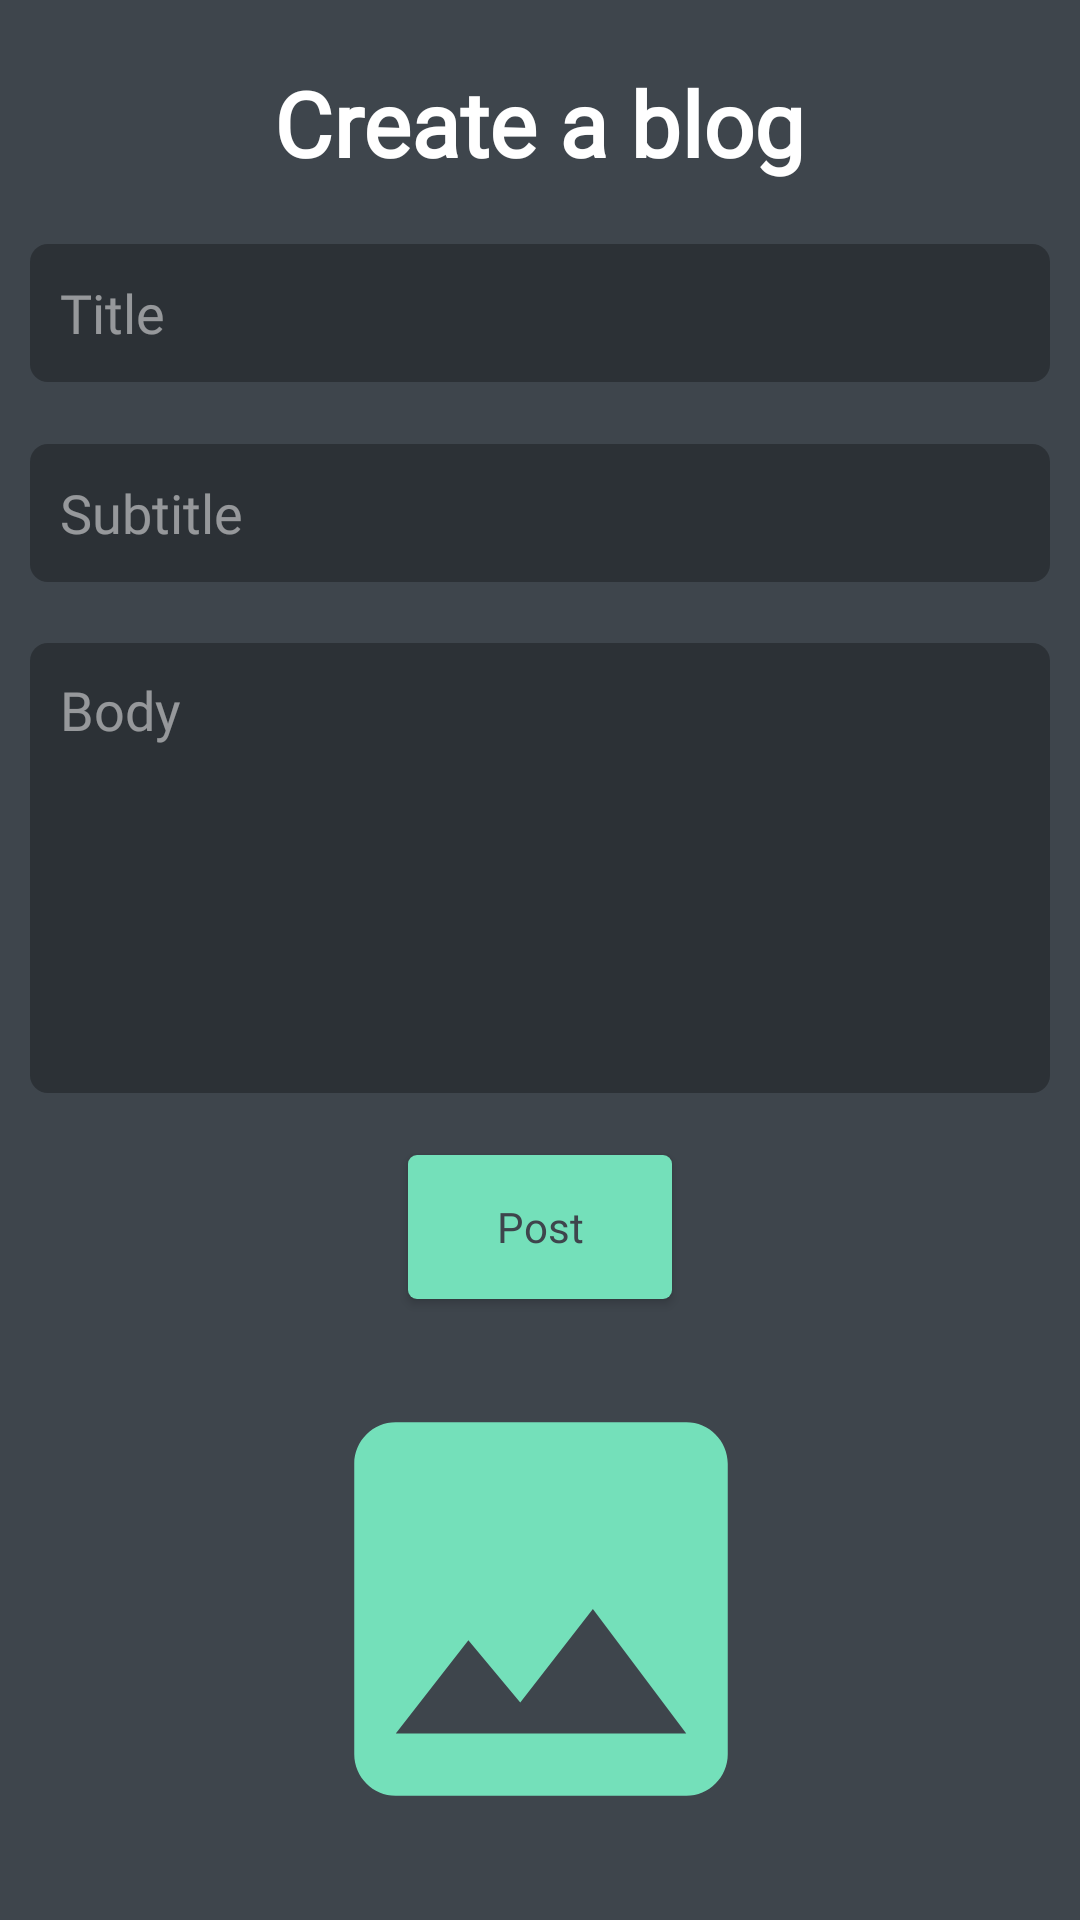

Reconstruct the res/layout file that produces this screen, plus the resources it refers to.
<!-- AndroidManifest.xml: application theme AppTheme -->
<!-- res/layout/post_fragment.xml -->
<?xml version="1.0" encoding="utf-8"?>
<androidx.constraintlayout.widget.ConstraintLayout xmlns:android="http://schemas.android.com/apk/res/android"
    xmlns:app="http://schemas.android.com/apk/res-auto"
    xmlns:tools="http://schemas.android.com/tools"
    android:layout_width="match_parent"
    android:layout_height="match_parent"
    tools:context=".blog.PostFragment">

    <ImageView
        android:id="@+id/create_blog_image"
        android:layout_width="372dp"
        android:layout_height="166dp"
        android:src="@drawable/image_create_blog"
        android:visibility="visible"
        app:layout_constraintBottom_toBottomOf="parent"
        app:layout_constraintEnd_toEndOf="parent"
        app:layout_constraintStart_toStartOf="parent"
        app:layout_constraintTop_toBottomOf="@+id/post_button" />

    <EditText
        android:id="@+id/create_blog_title"
        android:layout_width="0dp"
        android:layout_height="46dp"
        android:layout_marginStart="10dp"
        android:layout_marginEnd="10dp"
        android:background="@drawable/input_dark"
        android:ems="10"
        android:hint="Title"
        android:inputType="textPersonName"
        android:paddingStart="10dp"
        android:paddingEnd="10dp"
        android:textColor="#FBFBFB"
        android:textColorHint="#80FFFFFF"
        app:layout_constraintBottom_toTopOf="@+id/Create_blog_subtitle"
        app:layout_constraintEnd_toEndOf="parent"
        app:layout_constraintStart_toStartOf="parent"
        app:layout_constraintTop_toBottomOf="@+id/textView" />

    <EditText
        android:id="@+id/Create_blog_subtitle"
        android:layout_width="0dp"
        android:layout_height="46dp"
        android:layout_marginStart="10dp"
        android:layout_marginEnd="10dp"
        android:background="@drawable/input_dark"
        android:ems="10"
        android:hint="Subtitle"
        android:inputType="textPersonName"
        android:paddingStart="10dp"
        android:paddingEnd="10dp"
        android:textColor="#FDFAFA"
        android:textColorHint="#80FFFFFF"
        app:layout_constraintBottom_toTopOf="@+id/Create_blog_content"
        app:layout_constraintEnd_toEndOf="parent"
        app:layout_constraintStart_toStartOf="parent"
        app:layout_constraintTop_toBottomOf="@+id/create_blog_title" />

    <EditText
        android:id="@+id/Create_blog_content"
        android:layout_width="0dp"
        android:layout_height="150dp"
        android:layout_marginStart="10dp"
        android:layout_marginEnd="10dp"
        android:background="@drawable/input_dark"
        android:ems="10"
        android:gravity="start|top"
        android:hint="Body"
        android:inputType="textMultiLine"
        android:paddingStart="10dp"
        android:paddingTop="10dp"
        android:textColor="#FFFFFF"
        android:textColorHint="#80FFFFFF"
        app:layout_constraintBottom_toTopOf="@+id/post_button"
        app:layout_constraintEnd_toEndOf="parent"
        app:layout_constraintStart_toStartOf="parent"
        app:layout_constraintTop_toBottomOf="@+id/Create_blog_subtitle" />

    <Button
        android:id="@+id/post_button"
        android:layout_width="wrap_content"
        android:layout_height="wrap_content"
        android:background="@drawable/button_primary"
        android:text="Post"
        android:textAllCaps="false"
        android:textColor="@color/background"
        app:layout_constraintBottom_toTopOf="@+id/create_blog_image"
        app:layout_constraintEnd_toEndOf="parent"
        app:layout_constraintStart_toStartOf="parent"
        app:layout_constraintTop_toBottomOf="@+id/Create_blog_content" />

    <TextView
        android:id="@+id/textView"
        android:layout_width="wrap_content"
        android:layout_height="wrap_content"
        android:fontFamily="@font/montserrat"
        android:text="Create a blog"
        android:textColor="#FFF"
        android:textSize="30sp"
        android:textStyle="bold"
        app:layout_constraintBottom_toTopOf="@+id/create_blog_title"
        app:layout_constraintEnd_toEndOf="parent"
        app:layout_constraintStart_toStartOf="parent"
        app:layout_constraintTop_toTopOf="parent" />

</androidx.constraintlayout.widget.ConstraintLayout>
<!-- resources referenced by this layout -->
<resources>
  <color name="background">#3E454C</color>
  <!-- drawable button_primary (drawable) -->
  <?xml version="1.0" encoding="utf-8"?>
  <shape xmlns:android="http://schemas.android.com/apk/res/android">
      <corners android:radius="3dp" />
      <solid android:color="@color/colorPrimary" />
      <size
          android:width="40dp"
          android:height="20dp" />
  </shape>
  <!-- drawable image_create_blog (drawable) -->
  <vector android:height="24dp" android:tint="#74E0BA"
      android:viewportHeight="24.0" android:viewportWidth="24.0"
      android:width="24dp" xmlns:android="http://schemas.android.com/apk/res/android">
      <path android:fillColor="#FF000000" android:pathData="M21,19V5c0,-1.1 -0.9,-2 -2,-2H5c-1.1,0 -2,0.9 -2,2v14c0,1.1 0.9,2 2,2h14c1.1,0 2,-0.9 2,-2zM8.5,13.5l2.5,3.01L14.5,12l4.5,6H5l3.5,-4.5z"/>
  </vector>
  <!-- drawable input_dark (drawable) -->
  <?xml version="1.0" encoding="utf-8"?>
  <shape xmlns:android="http://schemas.android.com/apk/res/android">
      <corners android:radius="6dp" />
      <solid android:color="@color/darkItemBackground" />
      <size
          android:width="90dp"
          android:height="24dp" />
  </shape>
  <style name="AppTheme" parent="Theme.AppCompat.Light.DarkActionBar">
          
          <item name="colorPrimary">@color/colorPrimary</item>
          <item name="colorPrimaryDark">@color/colorPrimary</item>
          <item name="colorAccent">@color/colorAccent</item>
          <item name="android:windowBackground">#3E454C</item>
          <item name="windowActionBar">false</item>
          <item name="windowNoTitle">true</item>
          <item name="fontFamily">@font/montserrat</item>
      </style>
  <color name="colorPrimary">#74E0BA</color>
  <color name="darkItemBackground">#2C3136</color>
  <color name="colorAccent">#74E0BA</color>
</resources>
